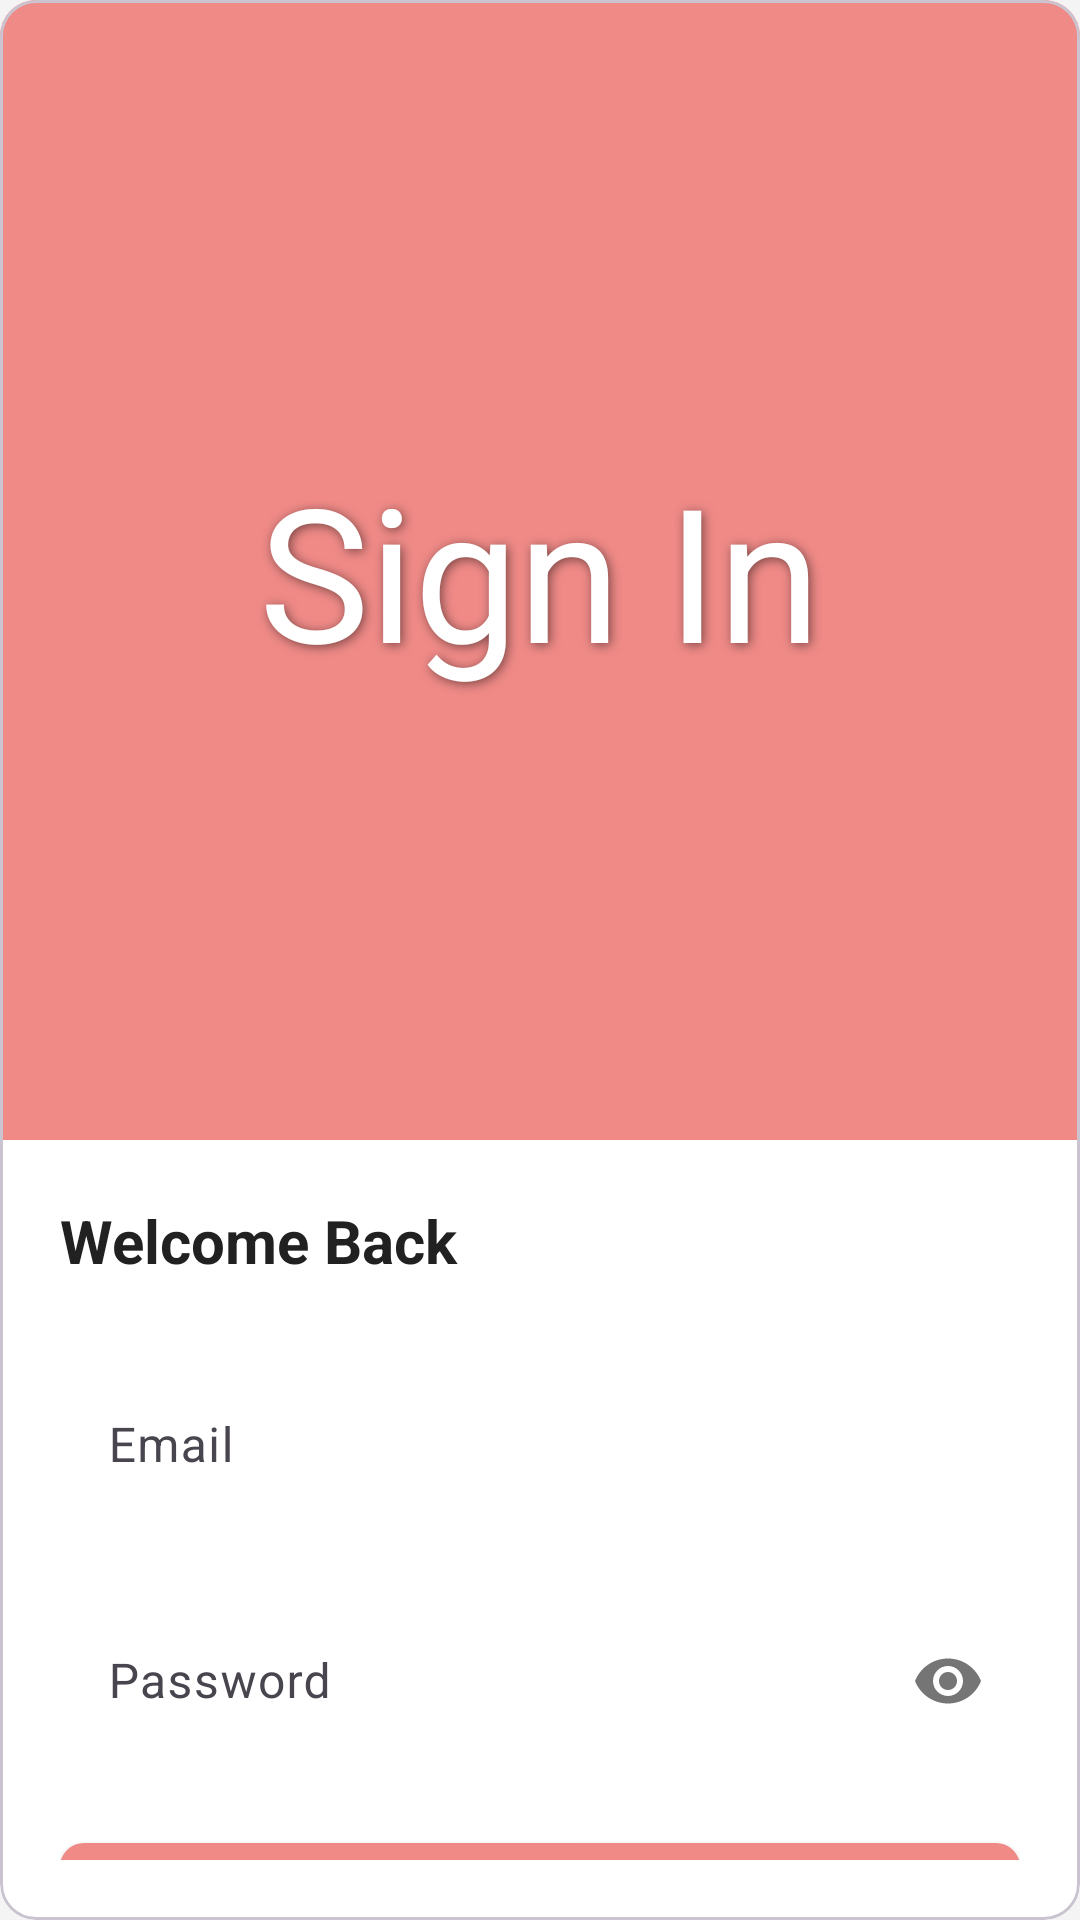

Android layout source for this screen:
<!-- AndroidManifest.xml: application theme Theme.PickMe.NoActionBar -->
<!-- res/layout/activity_login.xml -->
<?xml version="1.0" encoding="utf-8"?>
<androidx.constraintlayout.widget.ConstraintLayout
    xmlns:android="http://schemas.android.com/apk/res/android"
    xmlns:app="http://schemas.android.com/apk/res-auto"
    android:layout_width="match_parent"
    android:layout_height="match_parent"
    android:background="@color/element_shadow">

    
    <com.google.android.material.card.MaterialCardView
        android:id="@+id/loginCard"
        android:layout_width="0dp"
        android:layout_height="0dp"
        app:cardCornerRadius="12dp"
        app:layout_constraintTop_toTopOf="parent"
        app:layout_constraintBottom_toBottomOf="parent"
        app:layout_constraintStart_toStartOf="parent"
        app:layout_constraintEnd_toEndOf="parent">

        <LinearLayout
            android:layout_width="match_parent"
            android:layout_height="match_parent"
            android:orientation="vertical">

            
            <FrameLayout
                android:layout_width="match_parent"
                android:layout_height="380dp"
                android:background="@color/primary_pink">


                <TextView
                    android:id="@+id/signUpText"
                    android:layout_width="match_parent"
                    android:layout_height="match_parent"
                    android:gravity="center"
                    android:text="Sign In"
                    android:textColor="@color/white"
                    android:textSize="62sp"
                    android:shadowColor="#80000000"
                    android:shadowDx="2"
                    android:shadowDy="2"
                    android:shadowRadius="8"/>
            </FrameLayout>
            <com.google.android.material.progressindicator.CircularProgressIndicator
                android:id="@+id/progress"
                android:layout_width="48dp"
                android:layout_height="48dp"
                android:visibility="gone"
                app:indicatorSize="48dp"
                app:trackThickness="4dp"
                app:layout_constraintTop_toTopOf="parent"
                app:layout_constraintBottom_toBottomOf="parent"
                app:layout_constraintStart_toStartOf="parent"
                app:layout_constraintEnd_toEndOf="parent"/>
            
            <LinearLayout
                android:layout_width="match_parent"
                android:layout_height="match_parent"
                android:gravity="fill_vertical"
                android:orientation="vertical"
                android:padding="20dp">


                <TextView
                    android:layout_width="wrap_content"
                    android:layout_height="wrap_content"
                    android:text="Welcome Back"
                    android:textColor="@color/text_primary"
                    android:textSize="20sp"
                    android:textStyle="bold"
                    android:layout_marginBottom="16dp"/>

                
                <com.google.android.material.textfield.TextInputLayout
                    android:id="@+id/emailLayout"
                    android:layout_width="match_parent"
                    android:layout_height="wrap_content"
                    app:boxBackgroundMode="none">

                    <com.google.android.material.textfield.TextInputEditText
                        android:id="@+id/emailInput"
                        android:layout_width="match_parent"
                        android:layout_height="wrap_content"
                        android:hint="Email"
                        android:inputType="textEmailAddress"/>
                </com.google.android.material.textfield.TextInputLayout>

                
                <com.google.android.material.textfield.TextInputLayout
                    android:id="@+id/passwordLayout"
                    android:layout_width="match_parent"
                    android:layout_height="wrap_content"
                    android:layout_marginTop="12dp"
                    app:passwordToggleEnabled="true"
                    app:boxBackgroundMode="none">

                    <com.google.android.material.textfield.TextInputEditText
                        android:id="@+id/passwordInput"
                        android:layout_width="match_parent"
                        android:layout_height="wrap_content"
                        android:hint="Password"
                        android:inputType="textPassword"/>
                </com.google.android.material.textfield.TextInputLayout>
                <com.google.android.material.button.MaterialButton
                    android:id="@+id/btnBiometricLogin"
                    android:layout_width="match_parent"
                    android:layout_marginVertical="20dp"
                    android:layout_height="48dp"
                    android:layout_marginTop="12dp"
                    android:text="Login with biometrics"
                    android:textAllCaps="false"/>

                
                <com.google.android.material.button.MaterialButton
                    android:id="@+id/loginBtn"
                    android:layout_width="match_parent"
                    android:layout_height="48dp"
                    android:layout_marginTop="20dp"
                    android:text="Login"
                    android:textAllCaps="false"
                    android:textColor="@color/text_on_primary"
                    app:cornerRadius="24dp"
                    app:strokeWidth="2dp"
                    app:strokeColor="@color/primary_pink_dark"
                    app:backgroundTint="@color/primary_pink"/>

                
                <com.google.android.material.button.MaterialButton
                    android:id="@+id/registerBtn"
                    style="@style/Widget.MaterialComponents.Button.TextButton"
                    android:layout_width="wrap_content"
                    android:layout_height="wrap_content"
                    android:layout_gravity="center_horizontal"
                    android:text="Create Account"
                    android:textAllCaps="false"
                    android:layout_marginTop="8dp"
                    android:textColor="@color/primary_pink"/>

            </LinearLayout>

        </LinearLayout>
    </com.google.android.material.card.MaterialCardView>
</androidx.constraintlayout.widget.ConstraintLayout>
<!-- resources referenced by this layout -->
<resources>
  <color name="element_shadow">#F5F4F4</color>
  <color name="primary_pink">#EF8A87</color>
  <color name="primary_pink_dark">#E56B68</color>
  <color name="text_on_primary">#FFFFFF</color>
  <color name="text_primary">#212121</color>
  <color name="white">#FFFFFFFF</color>
  <style name="Theme.PickMe.NoActionBar" parent="Theme.PickMe">
          <item name="windowActionBar">false</item>
          <item name="windowNoTitle">true</item>
      </style>
  <style name="Theme.PickMe" parent="Theme.Material3.DayNight.NoActionBar">
          
          <item name="colorPrimary">@color/primary_pink</item>
          <item name="colorPrimaryVariant">@color/primary_pink_dark</item>
          <item name="colorOnPrimary">@color/text_on_primary</item>
  
          
          <item name="colorSecondary">@color/primary_pink_light</item>
          <item name="colorSecondaryVariant">@color/primary_pink</item>
          <item name="colorOnSecondary">@color/text_primary</item>
  
          
          <item name="android:statusBarColor">@color/primary_pink_dark</item>
  
          
          <item name="android:windowBackground">@color/background_light</item>
          <item name="colorSurface">@color/white</item>
          <item name="colorOnSurface">@color/text_primary</item>
  
          
          <item name="android:textColorPrimary">@color/text_primary</item>
          <item name="android:textColorSecondary">@color/text_secondary</item>
          <item name="android:textColorHint">@color/text_hint</item>
  
          
          <item name="colorAccent">@color/accent_color</item>
  
          
          <item name="materialButtonStyle">@style/Widget.PickMe.Button</item>
      </style>
  <color name="primary_pink_light">#F5B5B3</color>
  <color name="background_light">#FFFFFF</color>
  <color name="text_secondary">#757575</color>
  <color name="text_hint">#BDBDBD</color>
  <color name="accent_color">#EF8A87</color>
  <style name="Widget.PickMe.Button" parent="Widget.MaterialComponents.Button">
          <item name="android:textColor">@color/text_on_primary</item>
          <item name="backgroundTint">@color/primary_pink</item>
          <item name="cornerRadius">8dp</item>
          <item name="android:textAllCaps">false</item>
          <item name="android:fontFamily">sans-serif-medium</item>
      </style>
</resources>
